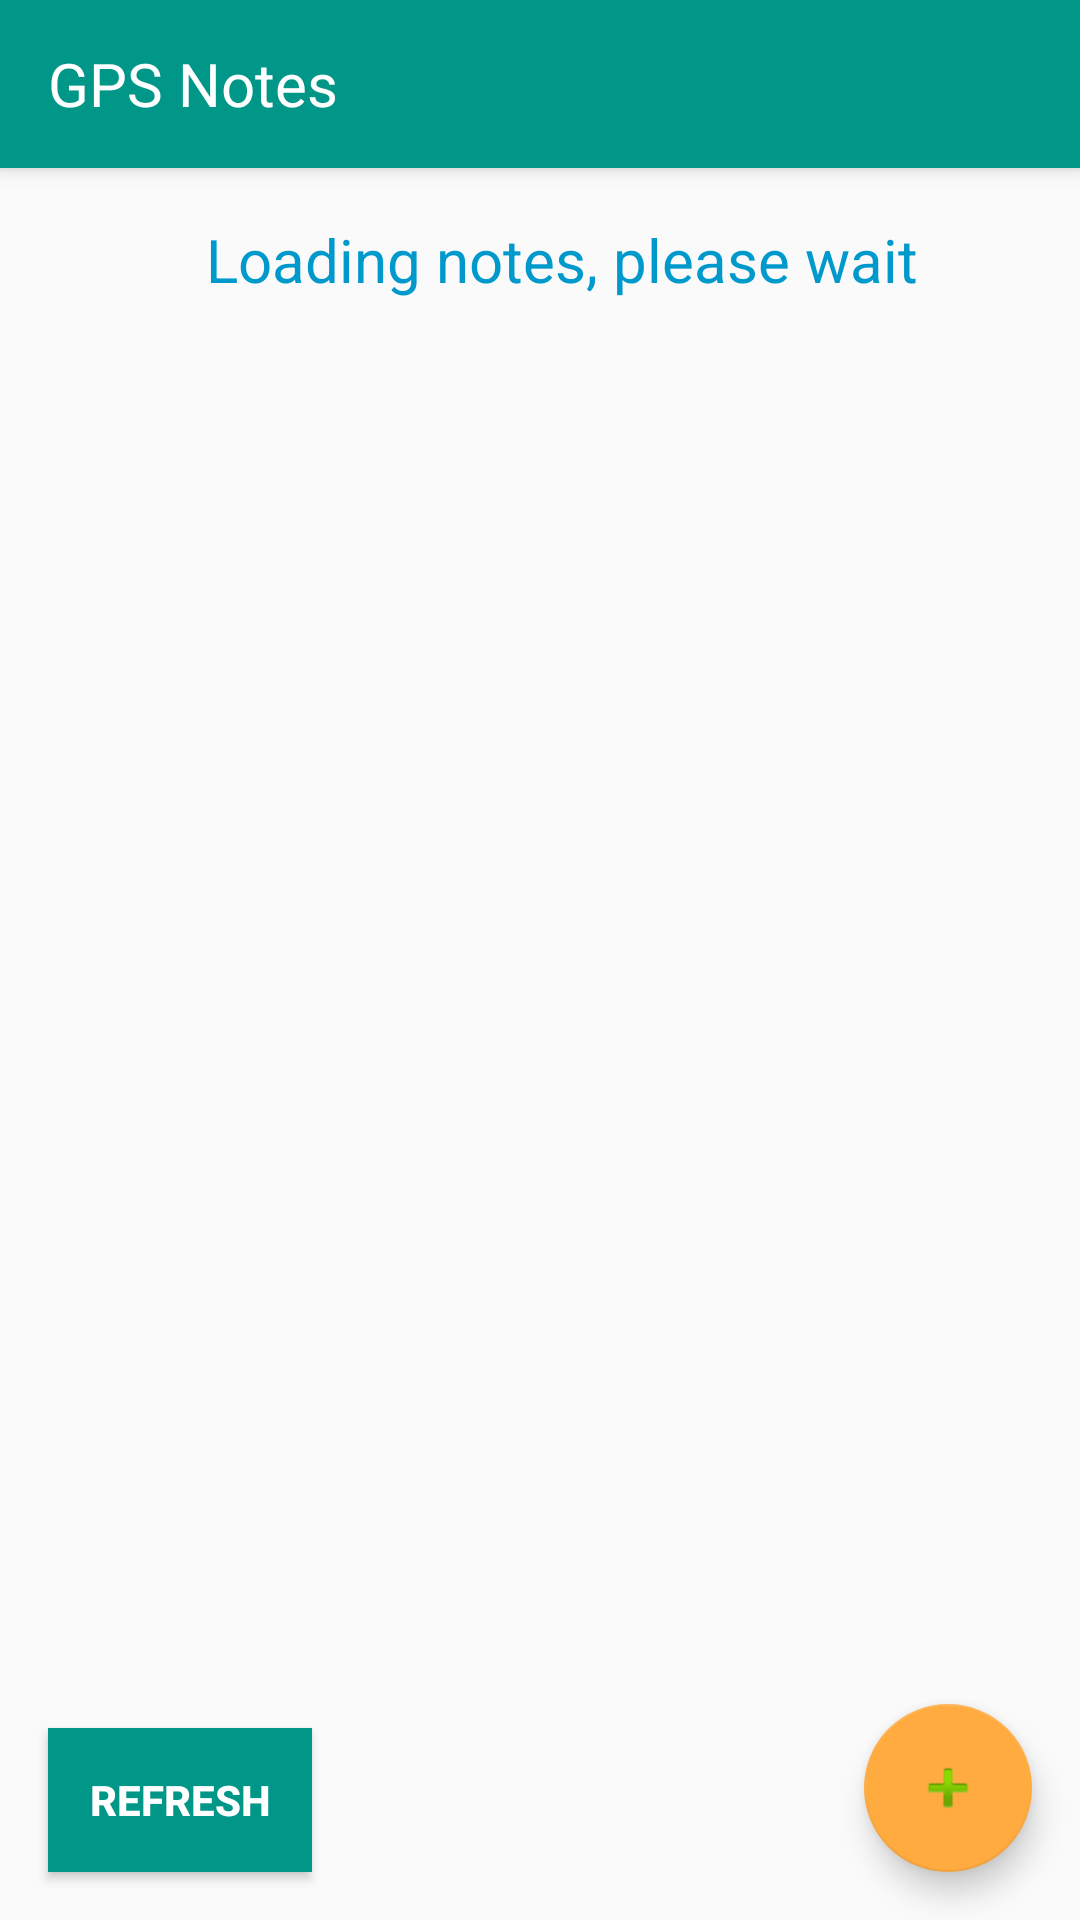

The Android layout XML behind this screen, and the referenced resources:
<!-- AndroidManifest.xml: activity theme AppTheme.NoActionBar -->
<!-- res/layout/activity_main.xml -->
<?xml version="1.0" encoding="utf-8"?>
<android.support.design.widget.CoordinatorLayout xmlns:android="http://schemas.android.com/apk/res/android"
    xmlns:app="http://schemas.android.com/apk/res-auto"
    xmlns:tools="http://schemas.android.com/tools"
    android:layout_width="match_parent"
    android:layout_height="match_parent"
    android:fitsSystemWindows="true"
    tools:context="com.slimsimapps.gpsnote.MainActivity">

    <android.support.design.widget.AppBarLayout
        android:layout_width="match_parent"
        android:layout_height="wrap_content"
        android:theme="@style/AppTheme.AppBarOverlay">

        <android.support.v7.widget.Toolbar
            android:id="@+id/toolbar"
            android:layout_width="match_parent"
            android:layout_height="?attr/actionBarSize"
            android:background="?attr/colorPrimary"
            app:popupTheme="@style/AppTheme.PopupOverlay" >
            <TextView
                style="@style/MyTitleTextAppearance"
                android:layout_width="wrap_content"
                android:layout_height="wrap_content"
                android:text="@string/app_name"/>
        </android.support.v7.widget.Toolbar>

    </android.support.design.widget.AppBarLayout>

    <include layout="@layout/content_main" />

    <android.support.design.widget.FloatingActionButton
        android:id="@+id/btnWriteNewRecord"
        android:onClick="onWriteGpsNote"
        android:layout_width="wrap_content"
        android:layout_height="wrap_content"
        android:layout_gravity="bottom|end"
        android:layout_margin="@dimen/fab_margin"
        android:src="@android:drawable/ic_input_add" />


    <Button
        android:id="@+id/btnReadRecord"
        android:layout_width="wrap_content"
        android:layout_height="wrap_content"
        android:background="@color/colorPrimary"
        android:onClick="onReadRecord"
        android:text="@string/refresh"
        android:layout_gravity="bottom|start"
        android:layout_margin="@dimen/fab_margin"
        android:textColor="@color/color_white"
        android:textStyle="bold" />


</android.support.design.widget.CoordinatorLayout>
<!-- res/layout/content_main.xml (included above) -->
<?xml version="1.0" encoding="utf-8"?>
<LinearLayout xmlns:android="http://schemas.android.com/apk/res/android"
    xmlns:tools="http://schemas.android.com/tools"
    android:layout_width="match_parent"
    android:layout_height="match_parent"
    android:orientation="vertical"
    android:paddingTop="@dimen/activity_vertical_margin_plus_toolbar"
    tools:context=".MainActivity">
    <ScrollView
        android:id="@+id/scrollViewDisplay"
        android:layout_width="match_parent"
        android:layout_height="wrap_content"
        android:layout_weight="1">
        <LinearLayout
            android:layout_width="match_parent"
            android:layout_height="wrap_content"
            android:orientation="vertical">
            <LinearLayout
                android:id="@+id/layoutDisplayPeople"
                android:layout_width="match_parent"
                android:layout_height="wrap_content"
                android:orientation="vertical">
                
                <TextView
                    android:id="@+id/tvNoRecordsFound"
                    style="@style/MyMessagesAppearance"
                    android:visibility="gone"
                    android:text="@string/message_no_notes"/>

                <TextView
                    android:id="@+id/tvLoadingNotes"
                    style="@style/MyMessagesAppearance"
                    android:text="@string/message_loading_notes" />

                <LinearLayout
                    android:id="@+id/parentLayout"
                    android:layout_width="match_parent"
                    android:layout_height="match_parent"
                    android:orientation="vertical"/>

                <FrameLayout
                    android:layout_width="match_parent"
                    android:layout_height="@dimen/list_bottom_margin">
                </FrameLayout>
            </LinearLayout>
        </LinearLayout>
    </ScrollView>
    <EditText
        android:id="@+id/textAddNewRecord"
        android:visibility="gone"
        android:layout_width="match_parent"
        android:layout_height="wrap_content"
        android:background="@color/color_grey"
        android:hint="Write your note here"
        android:textColor="@color/color_white" />
    <Button
        android:id="@+id/btnSaveNewRecord"
        android:visibility="gone"
        android:layout_width="match_parent"
        android:layout_height="wrap_content"
        android:background="@color/colorPrimary"
        android:onClick="onSaveGpsNote"
        android:text="Save"
        android:textColor="@color/color_white"
        android:textStyle="bold" />

</LinearLayout>
<!-- resources referenced by this layout -->
<resources>
  <color name="colorPrimary">#009688</color>
  <color name="color_black">#000</color>
  <color name="color_blue">#00f</color>
  <color name="color_grey">#8f8f8f</color>
  <color name="color_white">#fff</color>
  <dimen name="activity_vertical_margin_plus_toolbar">58dp</dimen>
  <dimen name="fab_margin">16dp</dimen>
  <dimen name="list_bottom_margin">80dp</dimen>
  <string name="app_name">GPS Notes</string>
  <string name="message_loading_notes">Loading notes, please wait</string>
  <string name="message_no_notes">No notes found, create a note by clicking the \'+\'-sign</string>
  <string name="refresh">Refresh</string>
  <style name="AppTheme.AppBarOverlay" parent="ThemeOverlay.AppCompat.Dark.ActionBar" />
  <style name="AppTheme.PopupOverlay" parent="ThemeOverlay.AppCompat.Light" />
  <style name="MyMessagesAppearance" parent="@android:style/TextAppearance.Small">
          <item name="android:textColor">@android:color/holo_blue_dark</item>
          <item name="android:textSize">@dimen/textSizeToolbarHeader</item>
          <item name="android:layout_width">match_parent</item>
          <item name="android:layout_height">wrap_content</item>
          <item name="android:layout_marginBottom">15dp</item>
          <item name="android:layout_marginLeft">15dp</item>
          <item name="android:layout_marginTop">15dp</item>
          <item name="android:gravity">center</item>
      </style>
  <style name="MyTitleTextAppearance" parent="@android:style/TextAppearance.Medium">
          <item name="android:textColor">@android:color/white</item>
          <item name="android:textSize">@dimen/textSizeToolbarHeader</item>
      </style>
  <style name="AppTheme.NoActionBar">
          <item name="windowActionBar">false</item>
          <item name="windowNoTitle">true</item>
      </style>
  <dimen name="textSizeToolbarHeader">20sp</dimen>
</resources>
